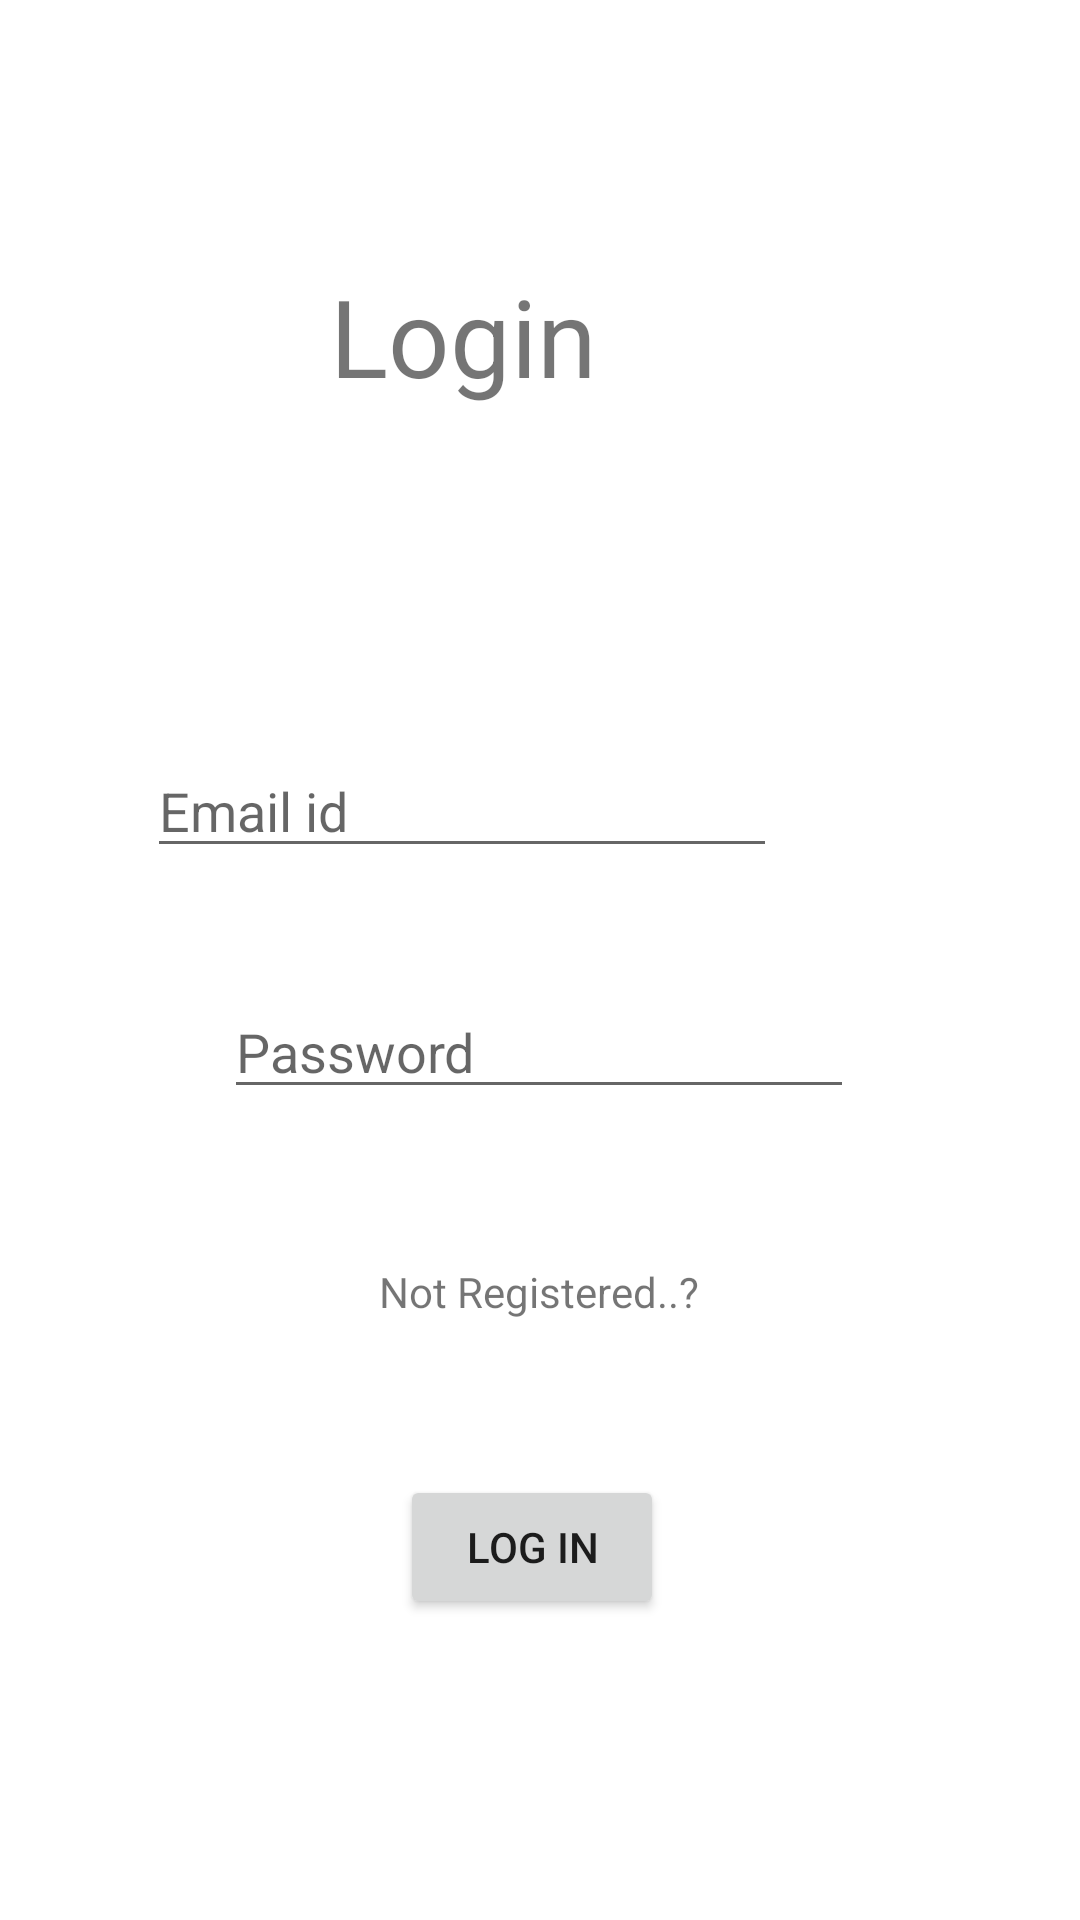

Write the Android layout XML for this screen, with the resource values it uses.
<!-- AndroidManifest.xml: application theme Theme.VWatch -->
<!-- res/layout/activity_login.xml -->
<?xml version="1.0" encoding="utf-8"?>
<androidx.constraintlayout.widget.ConstraintLayout xmlns:android="http://schemas.android.com/apk/res/android"
    xmlns:app="http://schemas.android.com/apk/res-auto"
    xmlns:tools="http://schemas.android.com/tools"
    android:layout_width="match_parent"
    android:layout_height="match_parent"
    tools:context=".Login">

    <TextView
        android:id="@+id/textView"
        android:layout_width="wrap_content"
        android:layout_height="wrap_content"
        android:layout_marginStart="161dp"
        android:layout_marginTop="148dp"
        android:layout_marginEnd="161dp"
        android:layout_marginBottom="80dp"
        android:text="Login"
        android:textSize="36sp"
        app:layout_constraintBottom_toTopOf="@+id/editTextTextEmailAddress"
        app:layout_constraintEnd_toEndOf="parent"
        app:layout_constraintHorizontal_bias="1.0"
        app:layout_constraintStart_toStartOf="parent"
        app:layout_constraintTop_toTopOf="parent" />

    <EditText
        android:id="@+id/editTextTextEmailAddress"
        android:layout_width="wrap_content"
        android:layout_height="wrap_content"
        android:layout_marginStart="100dp"
        android:layout_marginTop="32dp"
        android:layout_marginEnd="101dp"
        android:layout_marginBottom="38dp"
        android:autofillHints=""
        android:ems="10"
        android:hint="Email id"
        android:inputType="textEmailAddress"
        app:layout_constraintBottom_toTopOf="@+id/editTextPassword"
        app:layout_constraintEnd_toEndOf="parent"
        app:layout_constraintHorizontal_bias="1.0"
        app:layout_constraintStart_toStartOf="parent"
        app:layout_constraintTop_toBottomOf="@+id/textView" />

    <Button
        android:id="@+id/signupbtn"
        android:layout_width="wrap_content"
        android:layout_height="wrap_content"
        android:layout_marginStart="159dp"
        android:layout_marginTop="51dp"
        android:layout_marginEnd="159dp"
        android:layout_marginBottom="100dp"
        android:text="Log In"
        app:layout_constraintBottom_toBottomOf="parent"
        app:layout_constraintEnd_toEndOf="parent"
        app:layout_constraintHorizontal_bias="0.563"
        app:layout_constraintStart_toStartOf="parent"
        app:layout_constraintTop_toBottomOf="@+id/textView2" />

    <TextView
        android:id="@+id/textView2"
        android:layout_width="wrap_content"
        android:layout_height="wrap_content"
        android:layout_marginStart="82dp"
        android:layout_marginEnd="82dp"
        android:layout_marginBottom="200dp"
        android:text="Not Registered..?"
        app:layout_constraintBottom_toBottomOf="parent"
        app:layout_constraintEnd_toEndOf="parent"
        app:layout_constraintHorizontal_bias="0.496"
        app:layout_constraintStart_toStartOf="parent" />

    <EditText
        android:id="@+id/editTextPassword"
        android:layout_width="wrap_content"
        android:layout_height="wrap_content"
        android:layout_marginStart="100dp"
        android:layout_marginTop="1dp"
        android:layout_marginEnd="101dp"
        android:layout_marginBottom="112dp"
        android:ems="10"
        android:hint="Password"
        android:inputType="textPersonName"
        app:layout_constraintBottom_toTopOf="@+id/textView2"
        app:layout_constraintEnd_toEndOf="parent"
        app:layout_constraintStart_toStartOf="parent"
        app:layout_constraintTop_toBottomOf="@+id/editTextTextEmailAddress" />


</androidx.constraintlayout.widget.ConstraintLayout>
<!-- resources referenced by this layout -->
<resources>
  <style name="Theme.VWatch" parent="Theme.MaterialComponents.DayNight.DarkActionBar">
          
          <item name="colorPrimary">@color/purple_500</item>
          <item name="colorPrimaryVariant">@color/purple_700</item>
          <item name="colorOnPrimary">@color/white</item>
          
          <item name="colorSecondary">@color/teal_200</item>
          <item name="colorSecondaryVariant">@color/teal_700</item>
          <item name="colorOnSecondary">@color/black</item>
          
          <item name="android:statusBarColor" tools:targetApi="l">?attr/colorPrimaryVariant</item>
          
      </style>
  <!-- not gathered from this repository: default colours our renderer supplied (Android Studio template values) -->
  <color name="purple_500">#FF6200EE</color>
  <color name="purple_700">#FF3700B3</color>
  <color name="teal_200">#FF03DAC5</color>
  <color name="teal_700">#FF018786</color>
  <color name="black">#FF000000</color>
  <color name="white">#FFFFFFFF</color>
</resources>
